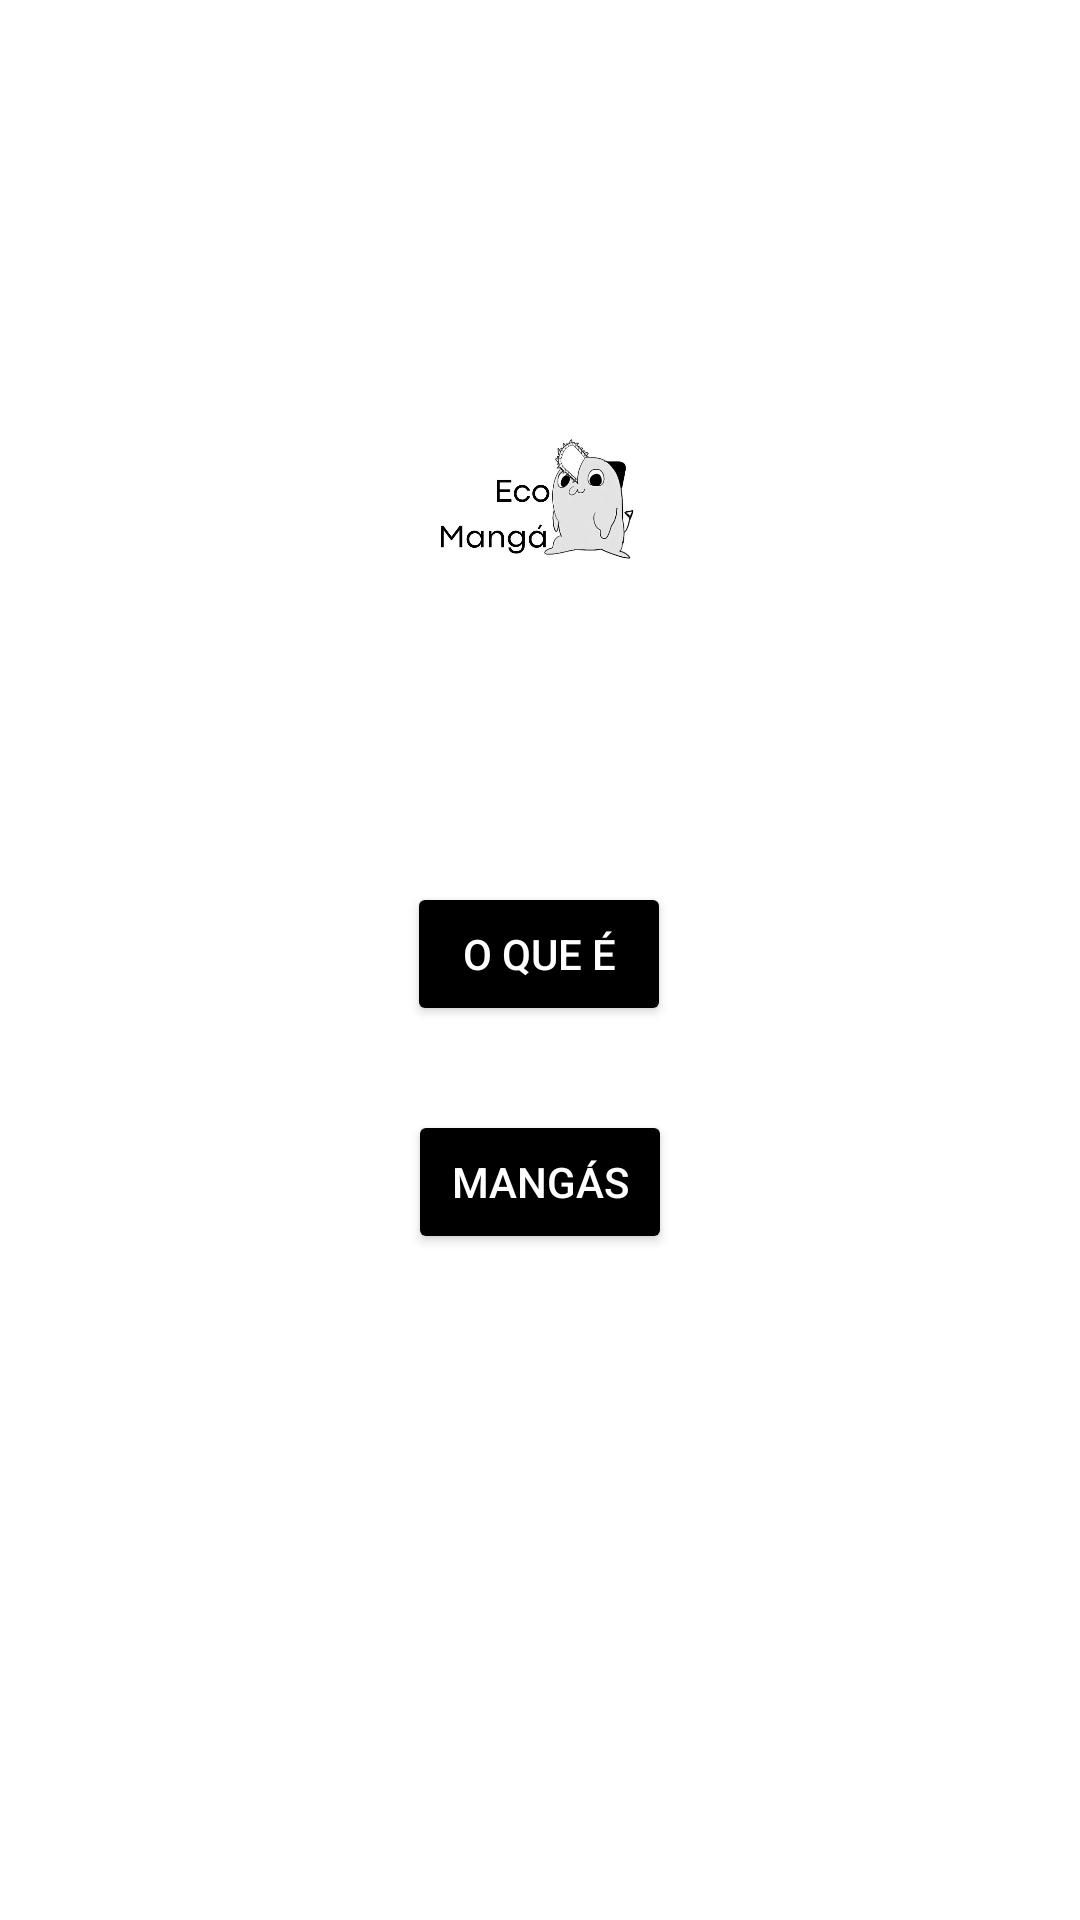

This screen was rendered from an Android layout file. Write that file and the resources it references.
<!-- AndroidManifest.xml: application theme Theme.EcoManga -->
<!-- res/layout/activity_main.xml -->
<?xml version="1.0" encoding="utf-8"?>
<androidx.constraintlayout.widget.ConstraintLayout xmlns:android="http://schemas.android.com/apk/res/android"
    xmlns:app="http://schemas.android.com/apk/res-auto"
    xmlns:tools="http://schemas.android.com/tools"
    android:layout_width="match_parent"
    android:layout_height="match_parent"
    android:background="@color/white"
    tools:context=".MainActivity">

    <Button
        android:id="@+id/btninfo"
        android:layout_width="wrap_content"
        android:layout_height="wrap_content"
        android:layout_marginStart="155dp"
        android:layout_marginEnd="156dp"
        android:layout_marginBottom="298dp"
        android:backgroundTint="@color/black"
        android:text="@string/o_que"
        android:textColor="#FFFFFF"
        android:textColorHighlight="#FFFFFF"
        android:textColorLink="#FFFFFF"
        app:layout_constraintBottom_toBottomOf="parent"
        app:layout_constraintEnd_toEndOf="parent"
        app:layout_constraintStart_toStartOf="parent"
        app:layout_constraintTop_toBottomOf="@+id/imageView2" />

    <Button
        android:id="@+id/btnmanga"
        android:layout_width="wrap_content"
        android:layout_height="wrap_content"
        android:layout_marginStart="156dp"
        android:layout_marginTop="13dp"
        android:layout_marginEnd="156dp"
        android:layout_marginBottom="207dp"
        android:backgroundTint="@color/black"
        android:text="@string/mang_s"
        android:textColor="#FFFFFF"
        android:textColorHighlight="#FFFFFF"
        android:textColorLink="#FFFFFF"
        app:layout_constraintBottom_toBottomOf="parent"
        app:layout_constraintEnd_toEndOf="parent"
        app:layout_constraintStart_toStartOf="parent"
        app:layout_constraintTop_toBottomOf="@+id/btninfo"
        app:rippleColor="#FFFFFF" />

    <ImageView
        android:id="@+id/imageView2"
        android:layout_width="203dp"
        android:layout_height="0dp"
        android:layout_marginTop="133dp"
        android:layout_marginBottom="90dp"
        app:layout_constraintBottom_toTopOf="@+id/btninfo"
        app:layout_constraintEnd_toEndOf="parent"
        app:layout_constraintStart_toStartOf="parent"
        app:layout_constraintTop_toTopOf="parent"
        app:srcCompat="@drawable/whatsapp_image_2023_06_22_at_06_59_15" />

</androidx.constraintlayout.widget.ConstraintLayout>
<!-- resources referenced by this layout -->
<resources>
  <!-- drawable whatsapp_image_2023_06_22_at_06_59_15: jpeg bitmap (drawable, 23325 bytes) -->
  <string name="mang_s">Mangás</string>
  <string name="o_que">O que é</string>
  <style name="Theme.EcoManga" parent="Base.Theme.EcoManga" />
  <style name="Base.Theme.EcoManga" parent="Theme.Material3.DayNight.NoActionBar">
          
          
      </style>
  <!-- not gathered from this repository: default colours our renderer supplied (Android Studio template values) -->
  <color name="black">#FF000000</color>
  <color name="white">#FFFFFFFF</color>
</resources>
